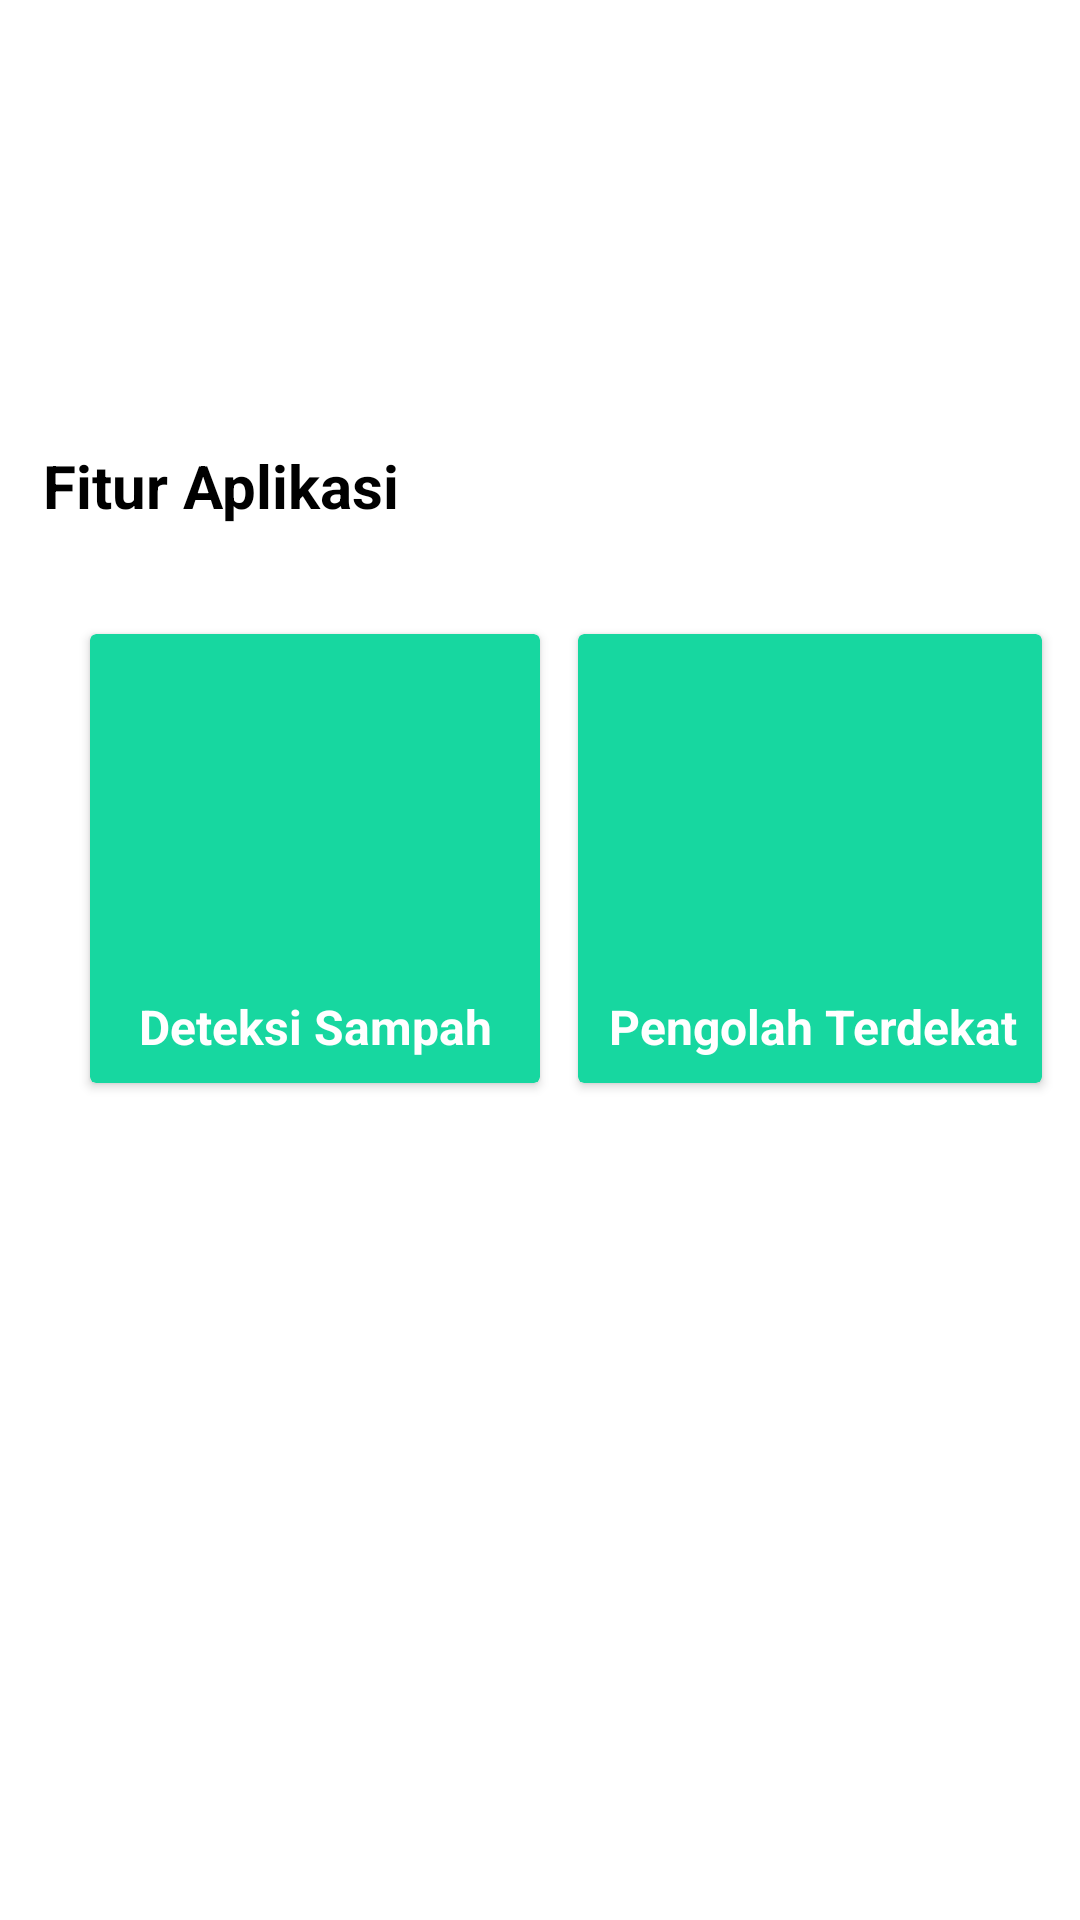

Reconstruct the res/layout file that produces this screen, plus the resources it refers to.
<!-- AndroidManifest.xml: application theme Theme.Onikku -->
<!-- res/layout/fragment_home.xml -->
<?xml version="1.0" encoding="utf-8"?>
<androidx.constraintlayout.widget.ConstraintLayout xmlns:android="http://schemas.android.com/apk/res/android"
    xmlns:app="http://schemas.android.com/apk/res-auto"
    xmlns:tools="http://schemas.android.com/tools"
    android:layout_width="match_parent"
    android:layout_height="match_parent">

    <TextView
        android:id="@+id/text_home"
        android:layout_width="wrap_content"
        android:layout_height="wrap_content"
        android:layout_marginStart="8dp"
        android:layout_marginTop="8dp"
        android:layout_marginEnd="8dp"
        android:text="@string/fitur_aplikasi"
        android:textSize="20sp"
        android:textColor="@color/black"
        android:textStyle="bold"
        app:layout_constraintBottom_toBottomOf="parent"
        app:layout_constraintEnd_toEndOf="parent"
        app:layout_constraintHorizontal_bias="0.028"
        app:layout_constraintStart_toStartOf="parent"
        app:layout_constraintTop_toTopOf="parent"
        app:layout_constraintVertical_bias="0.232" />

    <androidx.cardview.widget.CardView
        android:id="@+id/crd_fitur_detect"
        android:layout_width="wrap_content"
        android:layout_height="wrap_content"
        android:layout_marginStart="30dp"
        android:layout_marginTop="36dp"
        android:backgroundTint="@color/aqua_200"
        app:layout_constraintStart_toStartOf="parent"
        app:layout_constraintTop_toBottomOf="@+id/text_home">

        <androidx.constraintlayout.widget.ConstraintLayout
            android:layout_width="wrap_content"
            android:layout_height="wrap_content">

            <ImageView
                android:id="@+id/img_detect"
                android:layout_width="150dp"
                android:layout_height="120dp"
                android:padding="8dp"
                android:contentDescription="@string/deteksi_sampah"
                app:layout_constraintEnd_toEndOf="parent"
                app:layout_constraintStart_toStartOf="parent"
                app:layout_constraintTop_toTopOf="parent"
                tools:src="@tools:sample/avatars" />

            <TextView
                android:id="@+id/txt_title_detect"
                android:layout_width="wrap_content"
                android:layout_height="wrap_content"
                android:paddingStart="8dp"
                android:paddingEnd="8dp"
                android:paddingBottom="8dp"
                android:text="@string/deteksi_sampah"
                android:textColor="@color/white"
                android:textSize="16sp"
                android:textStyle="bold"
                app:layout_constraintBottom_toBottomOf="parent"
                app:layout_constraintEnd_toEndOf="parent"
                app:layout_constraintStart_toStartOf="@id/img_detect"
                app:layout_constraintTop_toBottomOf="@id/img_detect" />

        </androidx.constraintlayout.widget.ConstraintLayout>
    </androidx.cardview.widget.CardView>

    <androidx.cardview.widget.CardView
        android:id="@+id/crd_fitur_map"
        android:layout_width="wrap_content"
        android:layout_height="wrap_content"
        android:layout_marginStart="30dp"
        android:layout_marginTop="36dp"
        android:layout_marginEnd="30dp"
        android:backgroundTint="@color/aqua_200"
        app:layout_constraintEnd_toEndOf="parent"
        app:layout_constraintStart_toEndOf="@id/crd_fitur_detect"
        app:layout_constraintTop_toBottomOf="@+id/text_home">

        <androidx.constraintlayout.widget.ConstraintLayout
            android:layout_width="wrap_content"
            android:layout_height="wrap_content">

            <ImageView
                android:id="@+id/img_map"
                android:layout_width="150dp"
                android:layout_height="120dp"
                android:padding="8dp"
                android:contentDescription="@string/pengolah_terdekat"
                app:layout_constraintEnd_toEndOf="parent"
                app:layout_constraintStart_toStartOf="parent"
                app:layout_constraintTop_toTopOf="parent"
                tools:src="@tools:sample/avatars" />

            <TextView
                android:id="@+id/txt_title_map"
                android:layout_width="wrap_content"
                android:layout_height="wrap_content"
                android:paddingStart="8dp"
                android:paddingEnd="8dp"
                android:paddingBottom="8dp"
                android:text="@string/pengolah_terdekat"
                android:textColor="@color/white"
                android:textSize="16sp"
                android:textStyle="bold"
                app:layout_constraintBottom_toBottomOf="parent"
                app:layout_constraintEnd_toEndOf="parent"
                app:layout_constraintStart_toStartOf="@id/img_map"
                app:layout_constraintTop_toBottomOf="@id/img_map" />

        </androidx.constraintlayout.widget.ConstraintLayout>
    </androidx.cardview.widget.CardView>
</androidx.constraintlayout.widget.ConstraintLayout>
<!-- resources referenced by this layout -->
<resources>
  <color name="aqua_200">#17D7A0</color>
  <color name="black">#FF000000</color>
  <color name="white">#FFFFFFFF</color>
      
      //Additional Colors
  <string name="deteksi_sampah">Deteksi Sampah</string>
  <string name="fitur_aplikasi">Fitur Aplikasi</string>
  <string name="pengolah_terdekat">Pengolah Terdekat</string>
  <style name="Theme.Onikku" parent="Theme.MaterialComponents.DayNight.DarkActionBar">
          
          <item name="colorPrimary">@color/aqua_200</item>
          <item name="colorPrimaryVariant">@color/aqua_200</item>
          <item name="colorOnPrimary">@color/white</item>
          
          <item name="colorSecondary">@color/teal_200</item>
          <item name="colorSecondaryVariant">@color/teal_700</item>
          <item name="colorOnSecondary">@color/black</item>
          
          <item name="android:statusBarColor">?attr/colorPrimaryVariant</item>
          
      </style>
  <color name="teal_200">#FF03DAC5</color>
  <color name="teal_700">#FF018786</color>
</resources>
